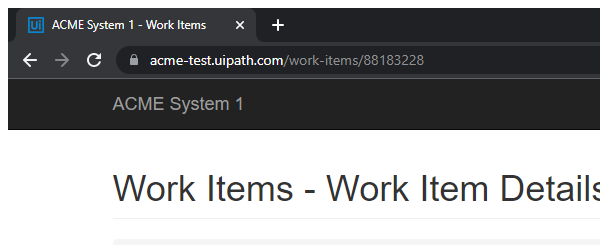
Task: Robotic Enterprise Framework
Workflow: System1_UpdateWorkItems

Step 1: Attach Browser 'chrome.exe ACME' in window 'ACME System 1 - Work Items' (chrome.exe)

Step 2: click on the button 'Update Work Item' (no picture)

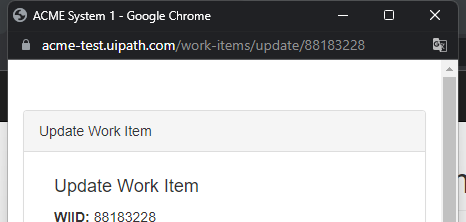
Step 3: Attach Browser 'chrome.exe ACME' in window 'ACME System 1' (chrome.exe)

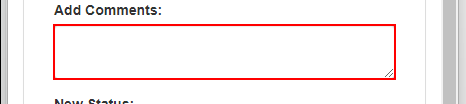
Step 4: type [in_Comment] into the text box

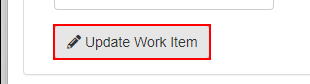
Step 5: click on the button

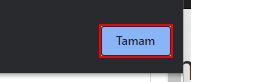
Step 6: click on the push button 'Tamam' in window 'ACME System 1 - Google Chrome' (chrome.exe)

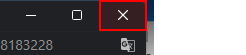
Step 7: click on the push button 'Tamam' in window 'ACME System 1 - Google Chrome' (chrome.exe)
